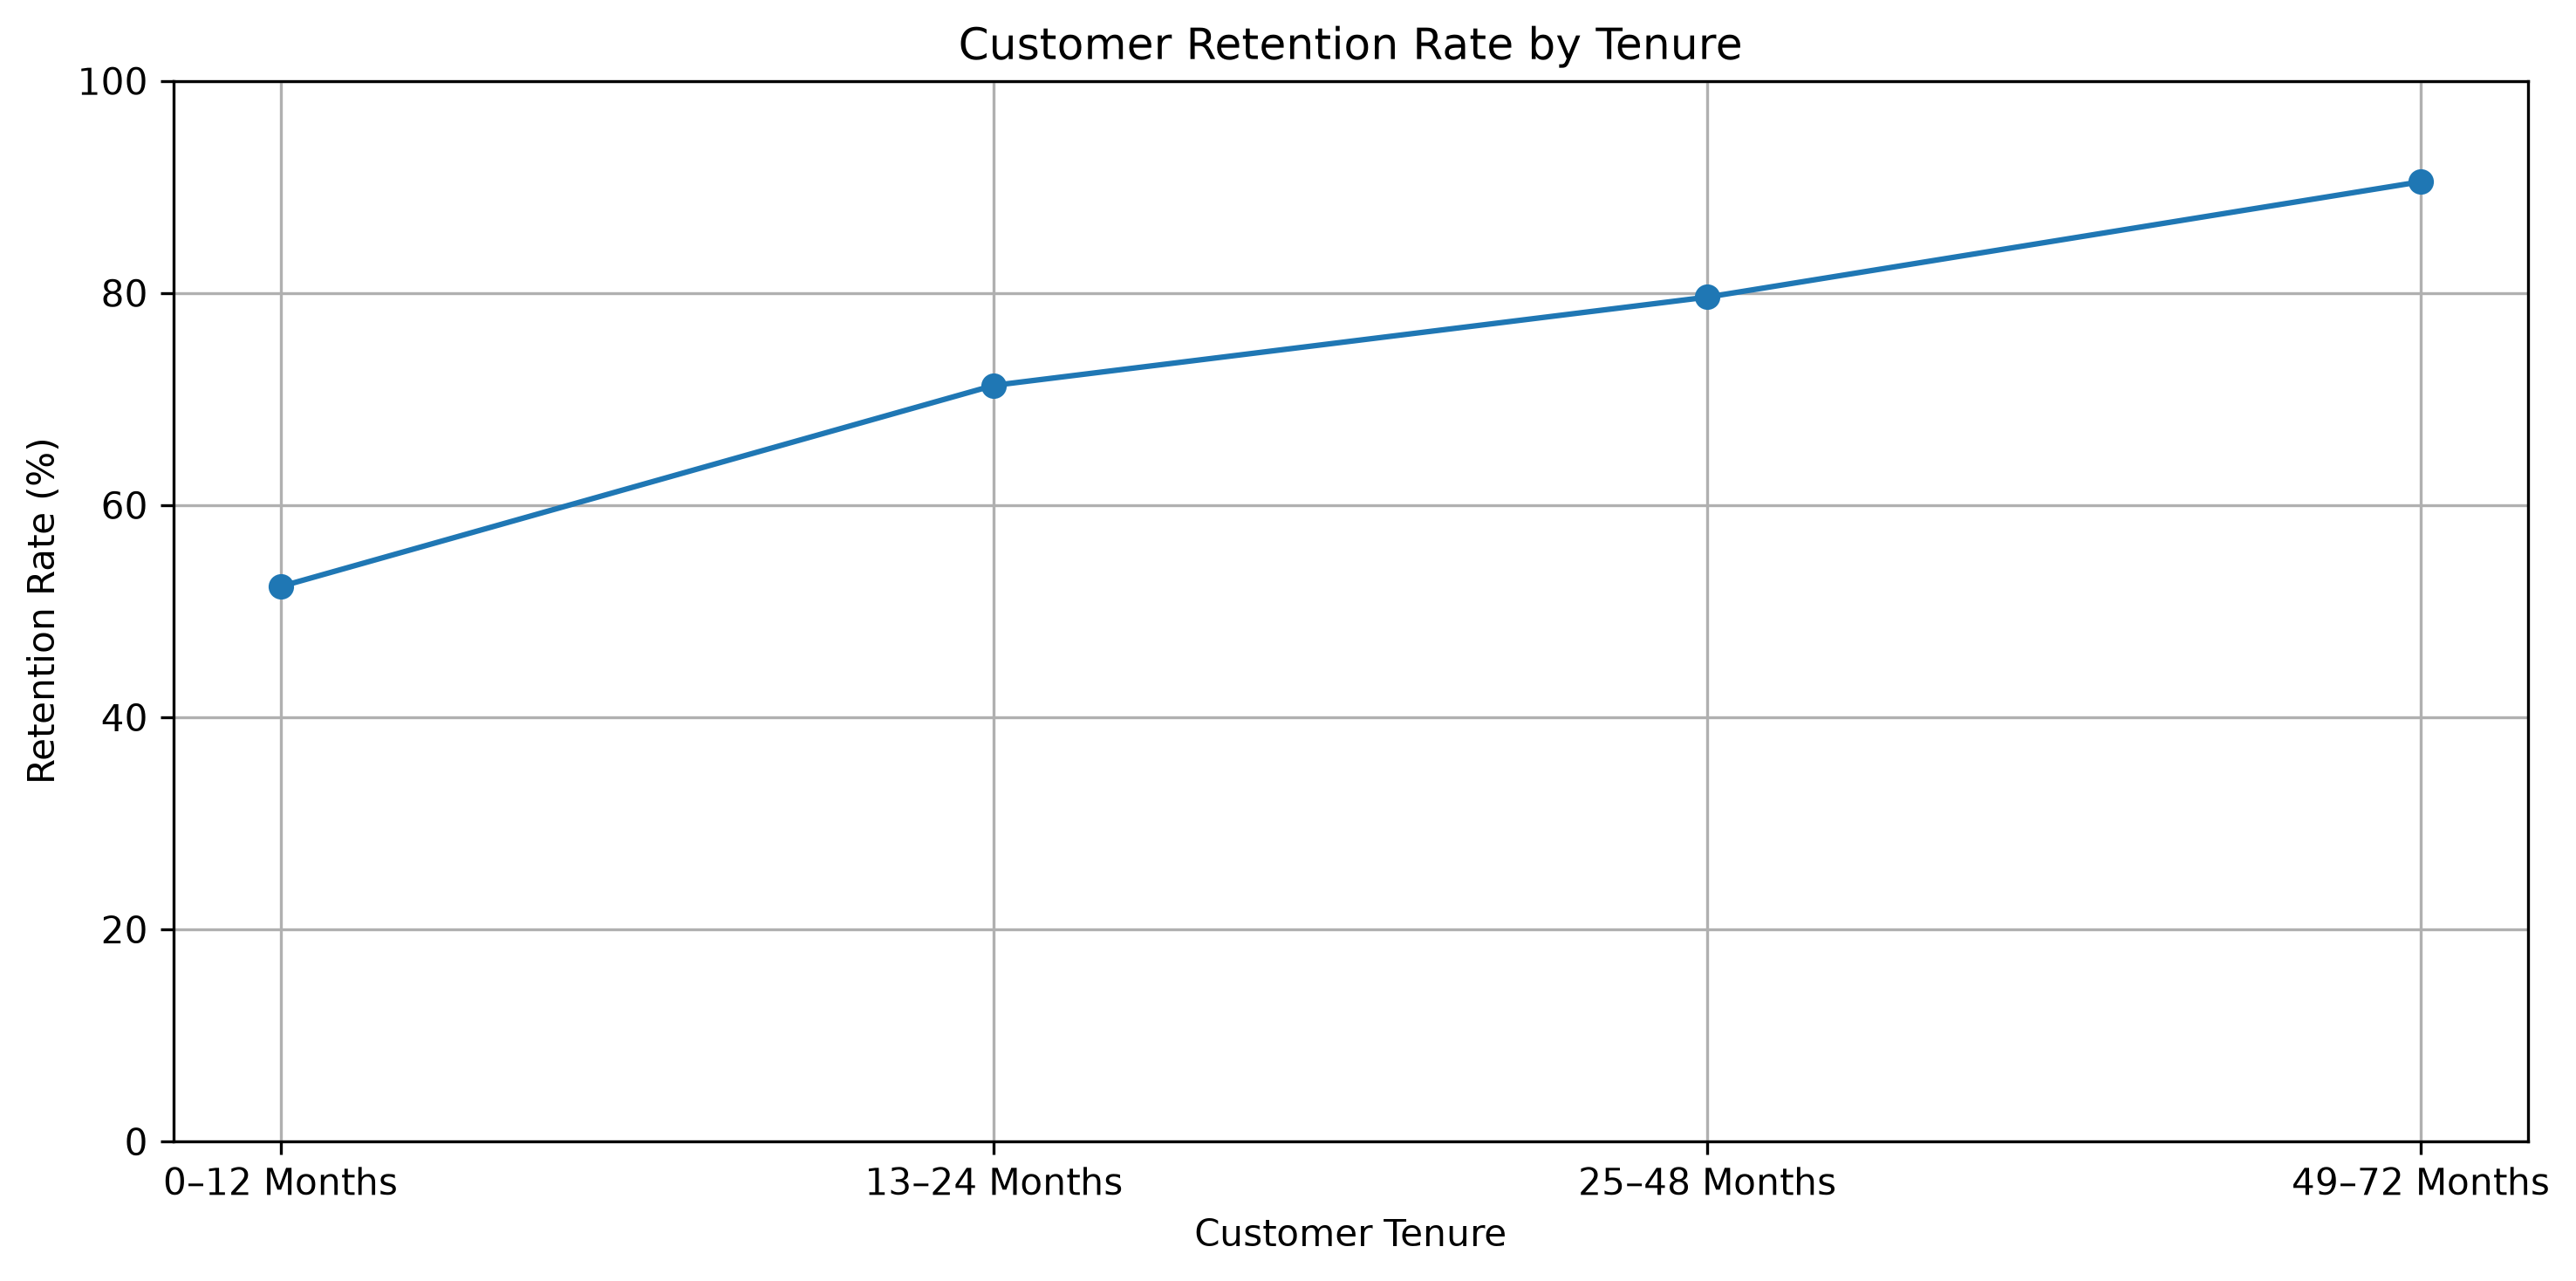

The table this chart was drawn from, first rows:
tenure, CustomerCount, ChurnRate, RetentionRate
0–12 Months, 2175, 47.68, 52.32
13–24 Months, 1024, 28.71, 71.29
25–48 Months, 1594, 20.39, 79.61
49–72 Months, 2239, 9.51, 90.49
